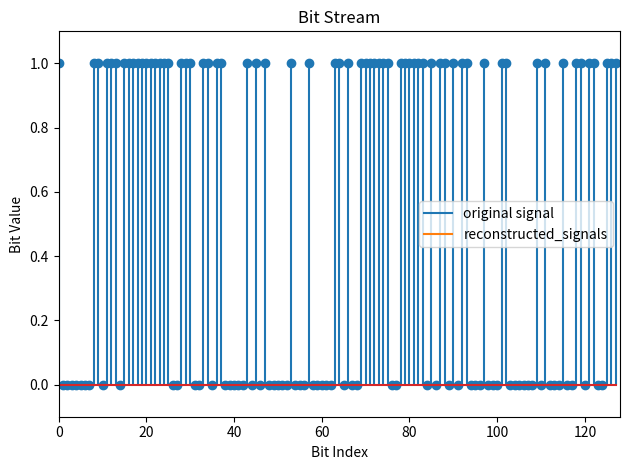
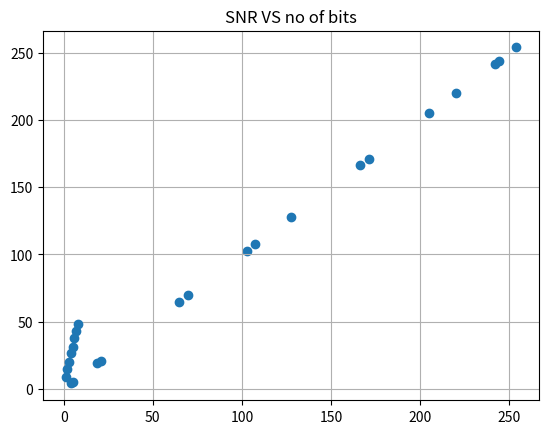

Reproduce these figures in Python, in order.
#exp 1
import numpy as np
import matplotlib.pyplot as plt

f=2.1
fs=16
t=np.arange(0,1,1/fs)
x=(255/2)*(1+np.sin(2*np.pi*f*t))

def quantize(sample,L):
    if L==256:
        return int(round(sample))
    elif L==128:
        return int(round(sample/2)*2)
    elif L==64:
        return int(round(sample/4)*4)
    elif L==32:
        return int(round(sample/8)*8)
    elif L==16:
        return int(round(sample/16)*16)
    elif L==8:
        return int(round(sample/32)*32)
    elif L==4:
        return int(round(sample/64)*64)
    elif L==2:
        return int(round(sample/128)*128)
    
def encode(sample,L):
    R=int(np.log2(L))
    return bin(quantize(sample,L))[2:].zfill(R)
def decode(code,L):
    R=int(np.log2(L))
    return quantize(int(code,2),L)

L_values=[256,128,64,32,16,8,4,2]
quantised_samples={}
encoded_samples={}

for L in L_values:
    quantised_samples[L]=np.array([quantize(sample,L) for sample in x])
    encoded_samples[L]=np.array([encode(sample,L) for sample in x])


#bit stream
encoded_concatenated = np.concatenate([encoded_samples[256]])
# Convert bit stream to binary string
bit_stream = ''.join(encoded_concatenated)

plt.stem(range(len(bit_stream)), [int(bit) for bit in bit_stream])
plt.xlim([0, len(bit_stream)])
plt.ylim([-0.1, 1.1])
plt.xlabel('Bit Index')
plt.ylabel('Bit Value')
plt.title('Bit Stream')
plt.show()



#t1=range(len(bitstream))plt.ylim(-0.1,1.1)plt.stem(t1,bitstream)plt.title('Encoded bit stream')plt.show()

decoded_samples={}
reconstructed_signals={}
for L in L_values:
    decoded_samples[L]=np.array([decode(code,L) for code in encoded_samples[L]])
    reconstructed_signals[L]=decoded_samples[L]/(L/255)
    
plt.plot(t,x,label="original signal")

plt.plot(t,reconstructed_signals[256],label="reconstructed_signals")
plt.legend()
plt.tight_layout()

#snr
px=0.5*(255/2)**2
SNR={}
for L in L_values:
    pn=np.sum(((quantised_samples[L]-x)**2)/len(x))
    SNR[L]=10*np.log10(px/pn)

R_values=[int(np.log2(L))for L in L_values] 
SNR_values=[SNR[L] for L in L_values]
plt.figure()
plt.plot(R_values,SNR_values,'-o')
plt.title('SNR VS no of bits')
plt.grid()
plt.show()


plt.scatter(reconstructed_signals[256],reconstructed_signals[256],label="reconstructed_signals")
plt.show()
